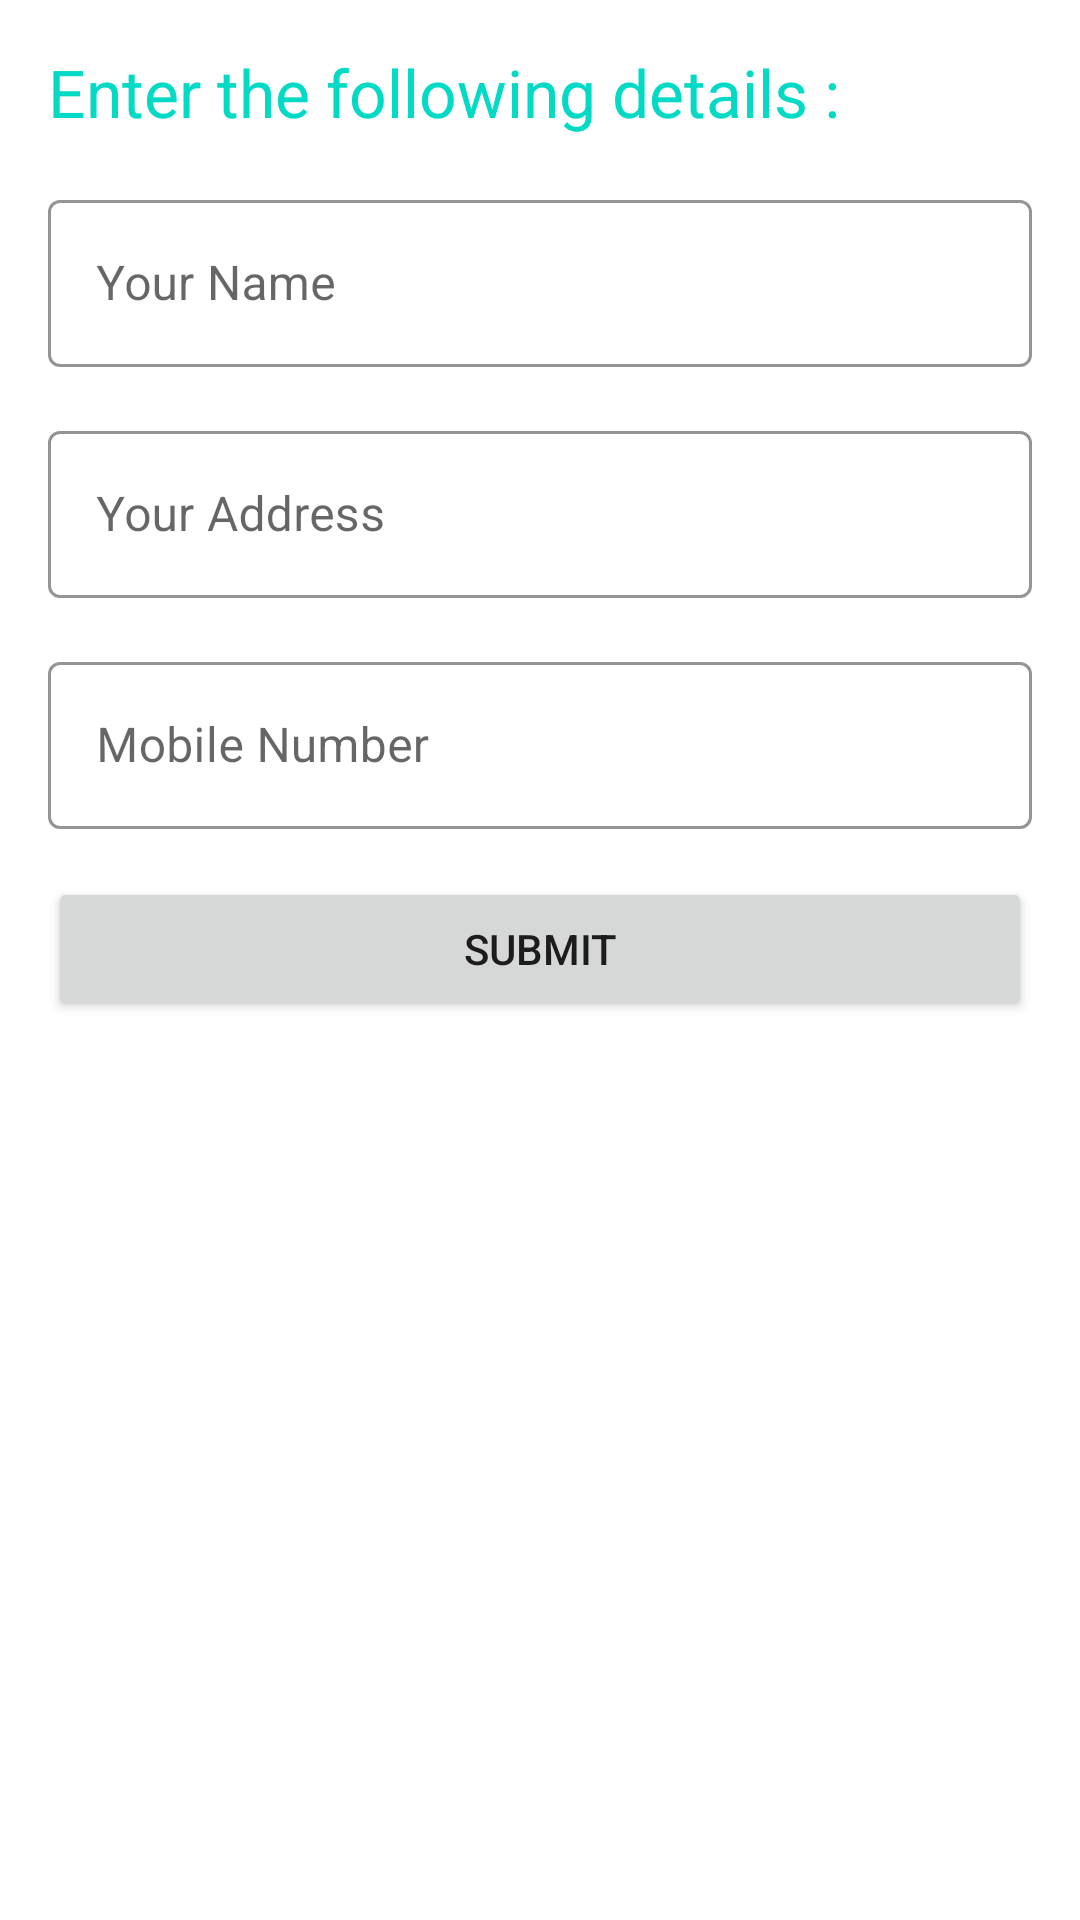

This screen was rendered from an Android layout file. Write that file and the resources it references.
<!-- AndroidManifest.xml: application theme Theme.UserEcom -->
<!-- res/layout/activity_checkout.xml -->
<?xml version="1.0" encoding="utf-8"?>
<androidx.constraintlayout.widget.ConstraintLayout xmlns:android="http://schemas.android.com/apk/res/android"
    xmlns:app="http://schemas.android.com/apk/res-auto"
    xmlns:tools="http://schemas.android.com/tools"
    android:layout_width="match_parent"
    android:layout_height="match_parent"
    android:padding="16dp"
    tools:context=".CheckoutActivity">

    <Button
        android:id="@+id/submitBtn"
        android:layout_width="0dp"
        android:layout_height="wrap_content"
        android:layout_marginTop="16dp"
        android:text="Submit"
        app:layout_constraintEnd_toEndOf="parent"
        app:layout_constraintStart_toStartOf="parent"
        app:layout_constraintTop_toBottomOf="@+id/userPh" />

    <TextView
        android:id="@+id/textView"
        android:layout_width="0dp"
        android:layout_height="wrap_content"
        android:text="Enter the following details :"
        android:textAppearance="@style/TextAppearance.AppCompat.Large"
        android:textColor="@color/teal_200"
        app:layout_constraintEnd_toEndOf="parent"
        app:layout_constraintStart_toStartOf="parent"
        app:layout_constraintTop_toTopOf="parent" />

    <com.google.android.material.textfield.TextInputLayout
        android:id="@+id/textInputLayout"
        style="@style/Widget.MaterialComponents.TextInputLayout.OutlinedBox"
        android:layout_width="match_parent"
        android:layout_height="wrap_content"
        android:layout_marginTop="16dp"
        app:boxStrokeColor="@color/base"
        app:hintTextColor="@color/base"
        app:layout_constraintEnd_toEndOf="parent"
        app:layout_constraintStart_toStartOf="parent"
        app:layout_constraintTop_toBottomOf="@+id/textView">

        <com.google.android.material.textfield.TextInputEditText
            android:id="@+id/userName"
            android:layout_width="match_parent"
            android:layout_height="wrap_content"
            android:hint="Your Name"
            android:textColor="@color/base2" />
    </com.google.android.material.textfield.TextInputLayout>

    <com.google.android.material.textfield.TextInputLayout

        android:id="@+id/userAddress"
        style="@style/Widget.MaterialComponents.TextInputLayout.OutlinedBox"
        android:layout_width="match_parent"
        android:layout_height="wrap_content"
        android:layout_marginTop="16dp"
        app:boxStrokeColor="@color/base"
        app:hintTextColor="@color/base"
        app:layout_constraintEnd_toEndOf="parent"
        app:layout_constraintStart_toStartOf="parent"
        app:layout_constraintTop_toBottomOf="@+id/textInputLayout">

        <com.google.android.material.textfield.TextInputEditText

            android:id="@+id/Adress"
            android:layout_width="match_parent"
            android:layout_height="wrap_content"
            android:hint="Your Address"
            android:textColor="@color/base2" />
    </com.google.android.material.textfield.TextInputLayout>

    <com.google.android.material.textfield.TextInputLayout

        android:id="@+id/userPh"
        style="@style/Widget.MaterialComponents.TextInputLayout.OutlinedBox"
        android:layout_width="match_parent"
        android:layout_height="wrap_content"
        android:layout_marginTop="16dp"
        app:boxStrokeColor="@color/base"
        app:hintTextColor="@color/base"
        app:layout_constraintEnd_toEndOf="parent"
        app:layout_constraintStart_toStartOf="parent"
        app:layout_constraintTop_toBottomOf="@+id/userAddress">

        <com.google.android.material.textfield.TextInputEditText

            android:id="@+id/phoneNumber"
            android:layout_width="match_parent"
            android:layout_height="wrap_content"
            android:hint="Mobile Number"
            android:inputType="phone"
            android:textColor="@color/base2" />
    </com.google.android.material.textfield.TextInputLayout>

</androidx.constraintlayout.widget.ConstraintLayout>
<!-- resources referenced by this layout -->
<resources>
  <color name="base">#FFC107</color>
  <color name="base2">#FF9800</color>
  <color name="teal_200">#FF03DAC5</color>
  <style name="Theme.UserEcom" parent="Theme.MaterialComponents.DayNight.DarkActionBar">
          
          <item name="colorPrimary">@color/base</item>
          <item name="colorPrimaryVariant">@color/notif</item>
          <item name="colorOnPrimary">@color/white</item>
          
          <item name="colorSecondary">@color/teal_200</item>
          <item name="colorSecondaryVariant">@color/teal_700</item>
          <item name="colorOnSecondary">@color/black</item>
          
          <item name="android:statusBarColor" tools:targetApi="l">?attr/colorPrimaryVariant</item>
          
      </style>
  <color name="notif">#FF9800</color>
  <color name="white">#FFFFFFFF</color>
  <color name="teal_700">#FF018786</color>
  <color name="black">#FF000000</color>
</resources>
